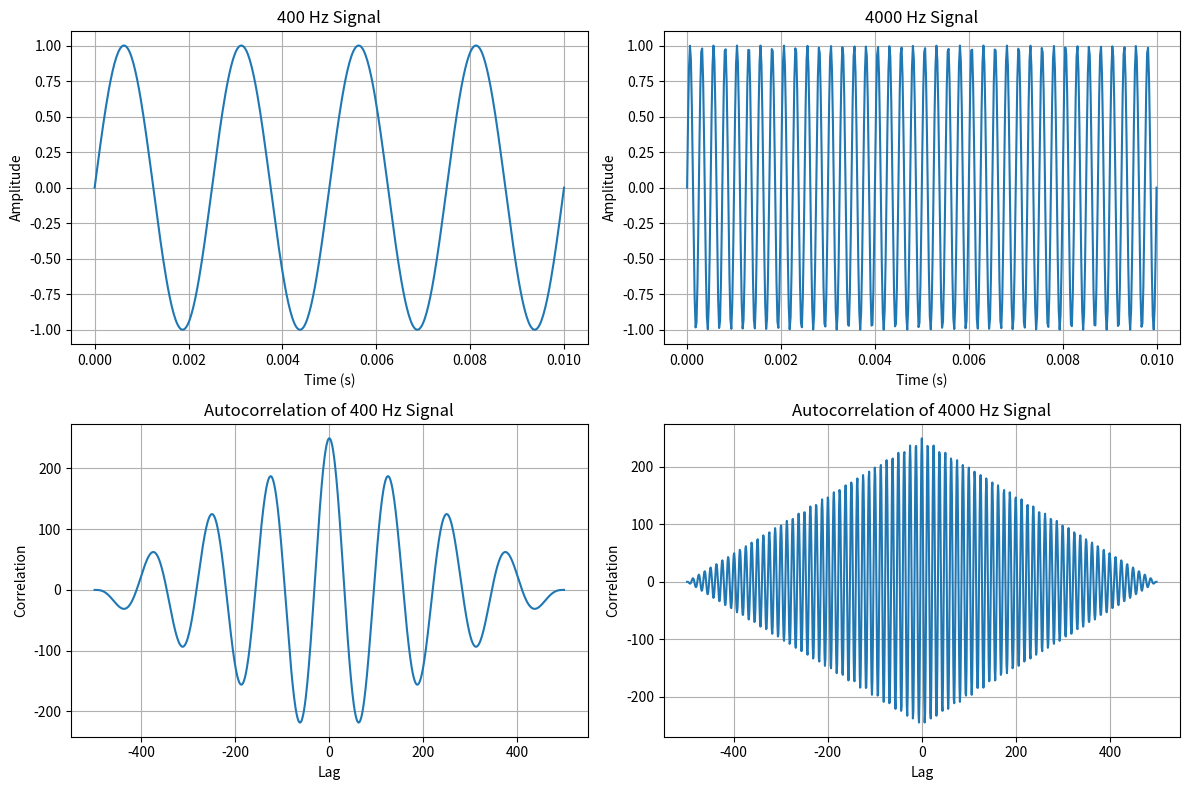

Source code (Python):
import matplotlib.pyplot as plt
import numpy as np

# Sampling frequency
fs = 50000

# Time vector
t = np.linspace(0, 0.01, int(fs * 0.01))

# Generate signals
x1 = np.sin(2 * np.pi * 400 * t)
x2 = np.sin(2 * np.pi * 4000 * t)

# Autocorrelation
auto_x1 = np.correlate(x1, x1, mode="full")
auto_x2 = np.correlate(x2, x2, mode="full")

# Lag axis
lags = np.arange(-len(x1) + 1, len(x1))

# Plotting
plt.figure(figsize=(12, 8))

# 400 Hz signal
plt.subplot(2, 2, 1)
plt.plot(t, x1)
plt.title("400 Hz Signal")
plt.xlabel("Time (s)")
plt.ylabel("Amplitude")
plt.grid(True)

# 4000 Hz signal
plt.subplot(2, 2, 2)
plt.plot(t, x2)
plt.title("4000 Hz Signal")
plt.xlabel("Time (s)")
plt.ylabel("Amplitude")
plt.grid(True)

# Autocorrelation of 400 Hz
plt.subplot(2, 2, 3)
plt.plot(lags, auto_x1)
plt.title("Autocorrelation of 400 Hz Signal")
plt.xlabel("Lag")
plt.ylabel("Correlation")
plt.grid(True)

# Autocorrelation of 4000 Hz
plt.subplot(2, 2, 4)
plt.plot(lags, auto_x2)
plt.title("Autocorrelation of 4000 Hz Signal")
plt.xlabel("Lag")
plt.ylabel("Correlation")
plt.grid(True)

plt.tight_layout()
plt.show()
